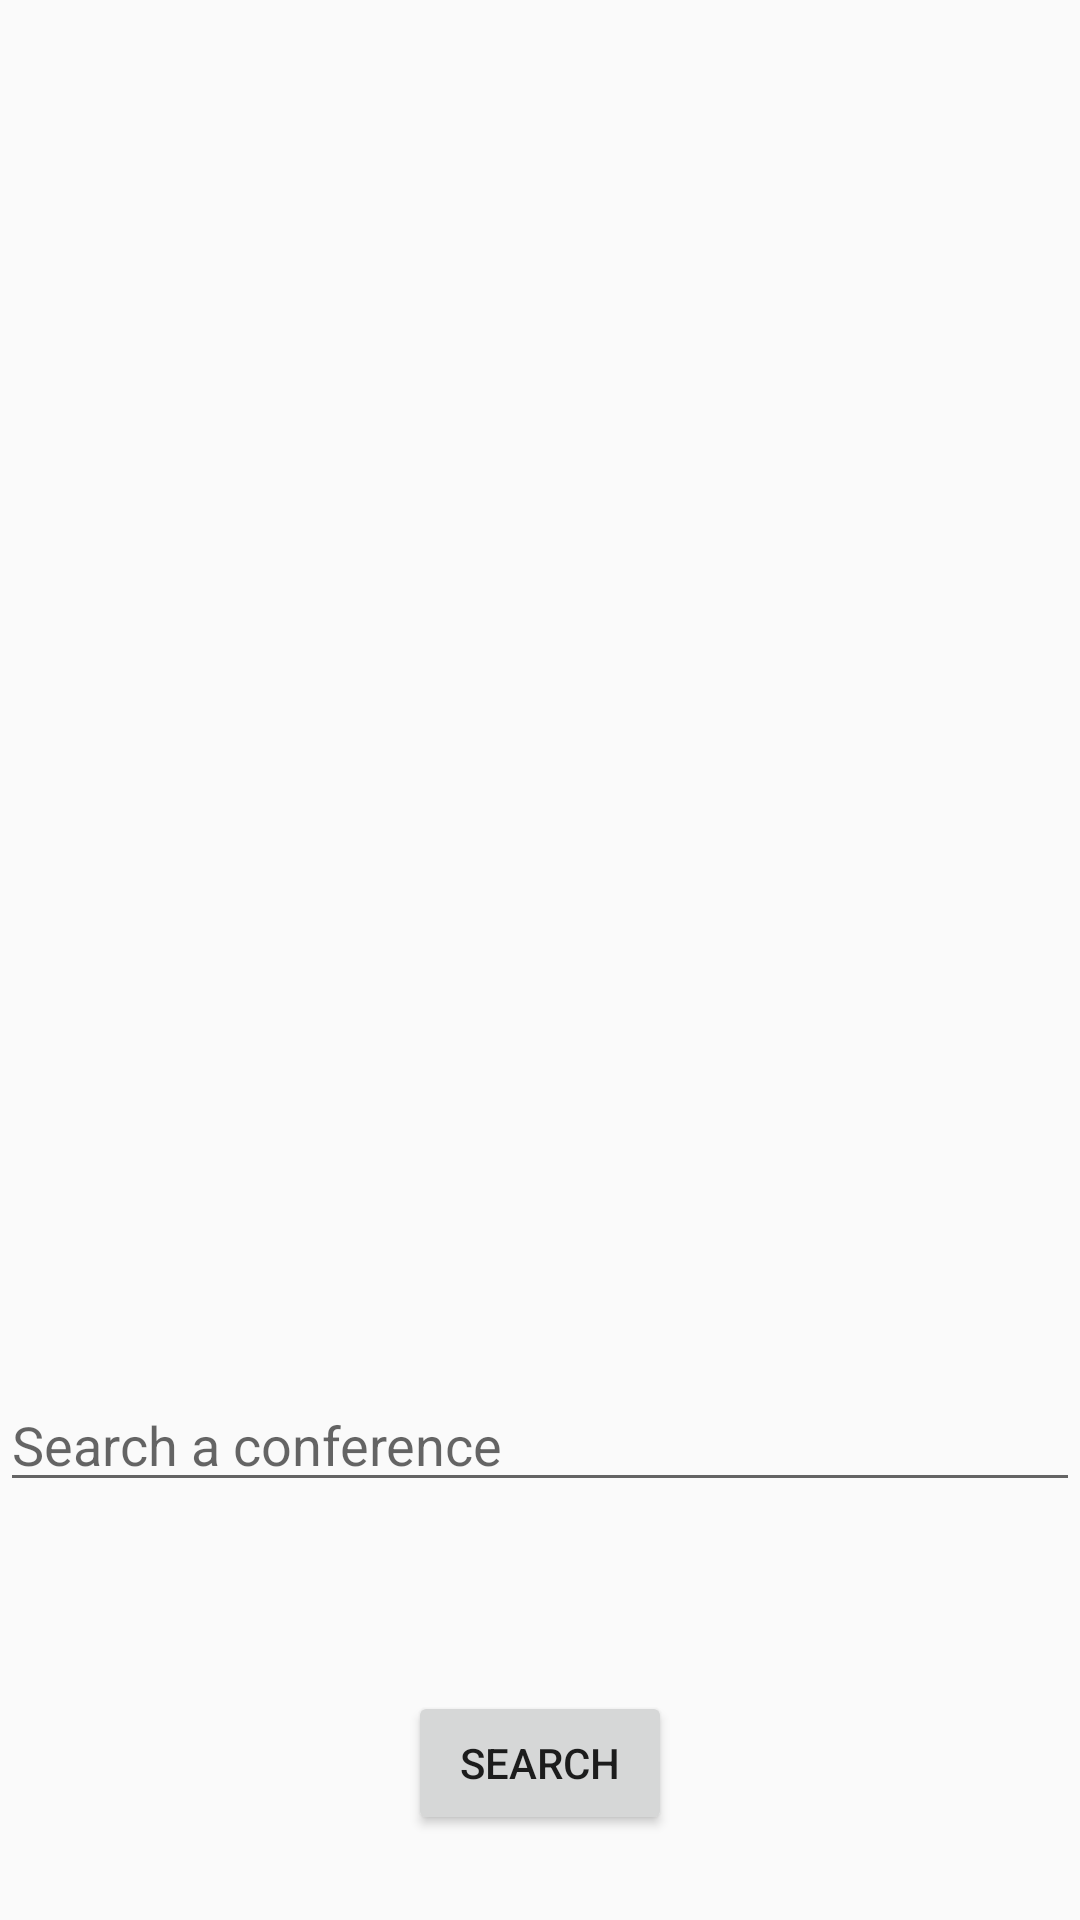

This screen was rendered from an Android layout file. Write that file and the resources it references.
<!-- AndroidManifest.xml: application theme AppTheme -->
<!-- res/layout/activity_conferences.xml -->
<?xml version="1.0" encoding="utf-8"?>
<LinearLayout xmlns:android="http://schemas.android.com/apk/res/android"
    android:layout_width="match_parent" android:layout_height="match_parent"
    android:id="@+id/conferences"
    android:orientation="vertical"
    android:weightSum="1">

    <ListView
        android:layout_width="match_parent"
        android:layout_height="128dp"
        android:id="@+id/listView"
        android:layout_weight="0.90" />

    <EditText
        android:layout_width="match_parent"
        android:layout_height="wrap_content"
        android:id="@+id/ConfToSearch"
        android:hint="Search a conference"
        android:layout_alignParentLeft="true"
        android:layout_alignParentStart="true"
        android:layout_marginTop="77dp" />

    <Button
        android:layout_width="wrap_content"
        android:layout_height="wrap_content"
        android:text="Search"
        android:id="@+id/testBtn"
        android:layout_below="@+id/ConfToSearch"
        android:layout_centerHorizontal="true"
        android:layout_marginTop="63dp"
        android:layout_gravity="center_horizontal" />

</LinearLayout>
<!-- resources referenced by this layout -->
<resources>
  <style parent="Theme.AppCompat.Light.DarkActionBar" name="AppTheme">
  
      <item name="actionBarStyle">@style/CustomActionBar</item>
  
  </style>
  <style parent="@style/Widget.AppCompat.Light.ActionBar.Solid.Inverse" name="CustomActionBar">
  
      <item name="background">@color/conf_purple</item>
      <item name="android:homeAsUpIndicator">@drawable/revconf</item>
  </style>
  <color name="conf_purple">#653090</color>
  <!-- drawable revconf: png bitmap (mipmap-hdpi, 2440 bytes) -->
</resources>
